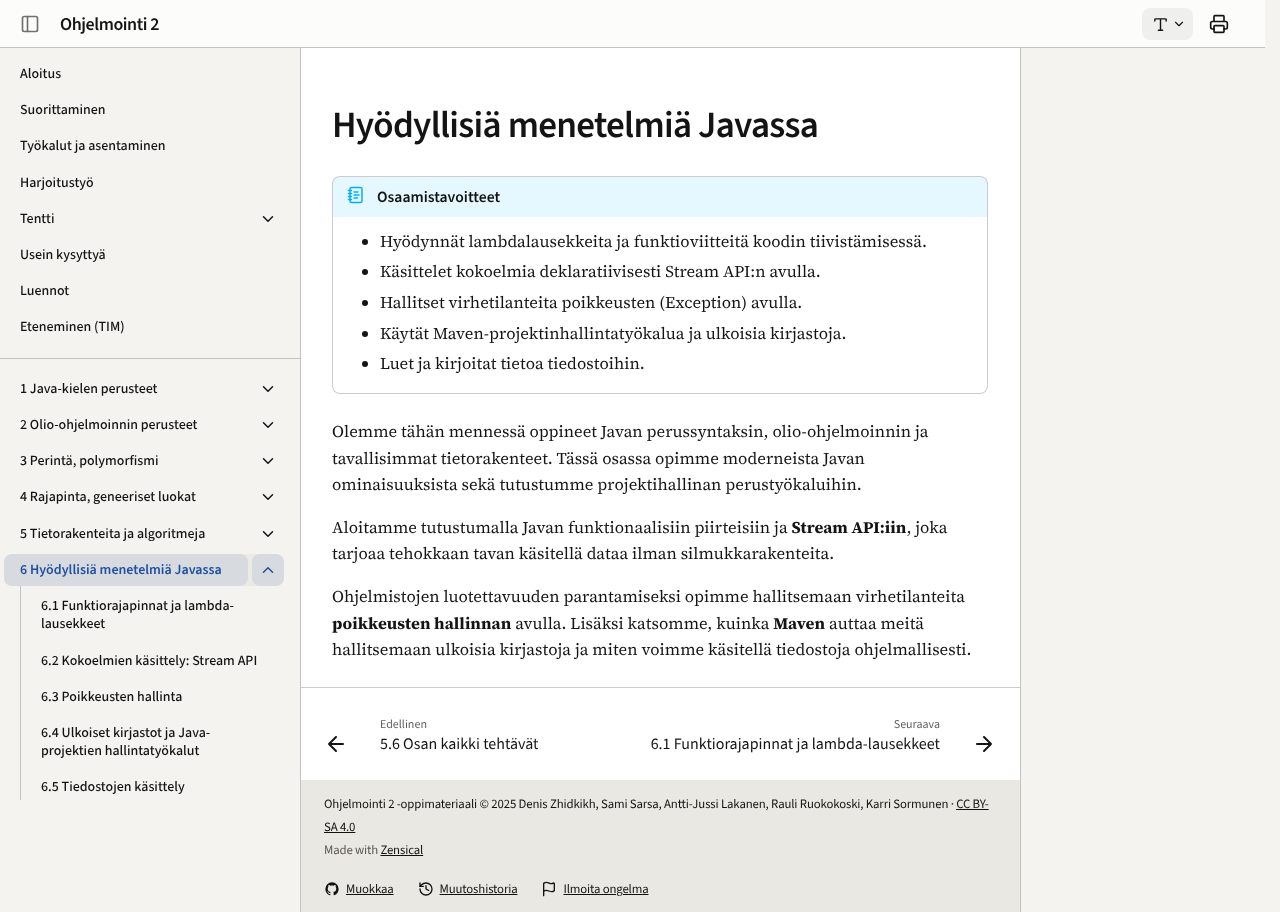

repository: ohj-perus-jy/ohj2 · page: osa6/index.html · generator: mkdocs

# Hyödyllisiä menetelmiä Javassa

!!! abstract "Osaamistavoitteet"

    - Hyödynnät lambdalausekkeita ja funktioviitteitä koodin tiivistämisessä.
    - Käsittelet kokoelmia deklaratiivisesti Stream API:n avulla.
    - Hallitset virhetilanteita poikkeusten (Exception) avulla.
    - Käytät Maven-projektinhallintatyökalua ja ulkoisia kirjastoja.
    - Luet ja kirjoitat tietoa tiedostoihin.

Olemme tähän mennessä oppineet Javan perussyntaksin, olio-ohjelmoinnin ja
tavallisimmat tietorakenteet. Tässä osassa opimme 
moderneista Javan ominaisuuksista sekä tutustumme
projektihallinan perustyökaluihin.

Aloitamme tutustumalla Javan funktionaalisiin piirteisiin ja **Stream API:iin**, joka tarjoaa tehokkaan tavan käsitellä dataa ilman silmukkarakenteita.

Ohjelmistojen luotettavuuden parantamiseksi opimme hallitsemaan virhetilanteita
**poikkeusten hallinnan** avulla. Lisäksi katsomme, kuinka **Maven** auttaa
meitä hallitsemaan ulkoisia kirjastoja ja miten voimme käsitellä tiedostoja ohjelmallisesti.
